Dataset: swing (GitHub, jun6726/SmartGolf-YEON). Classes: baseball, golf.

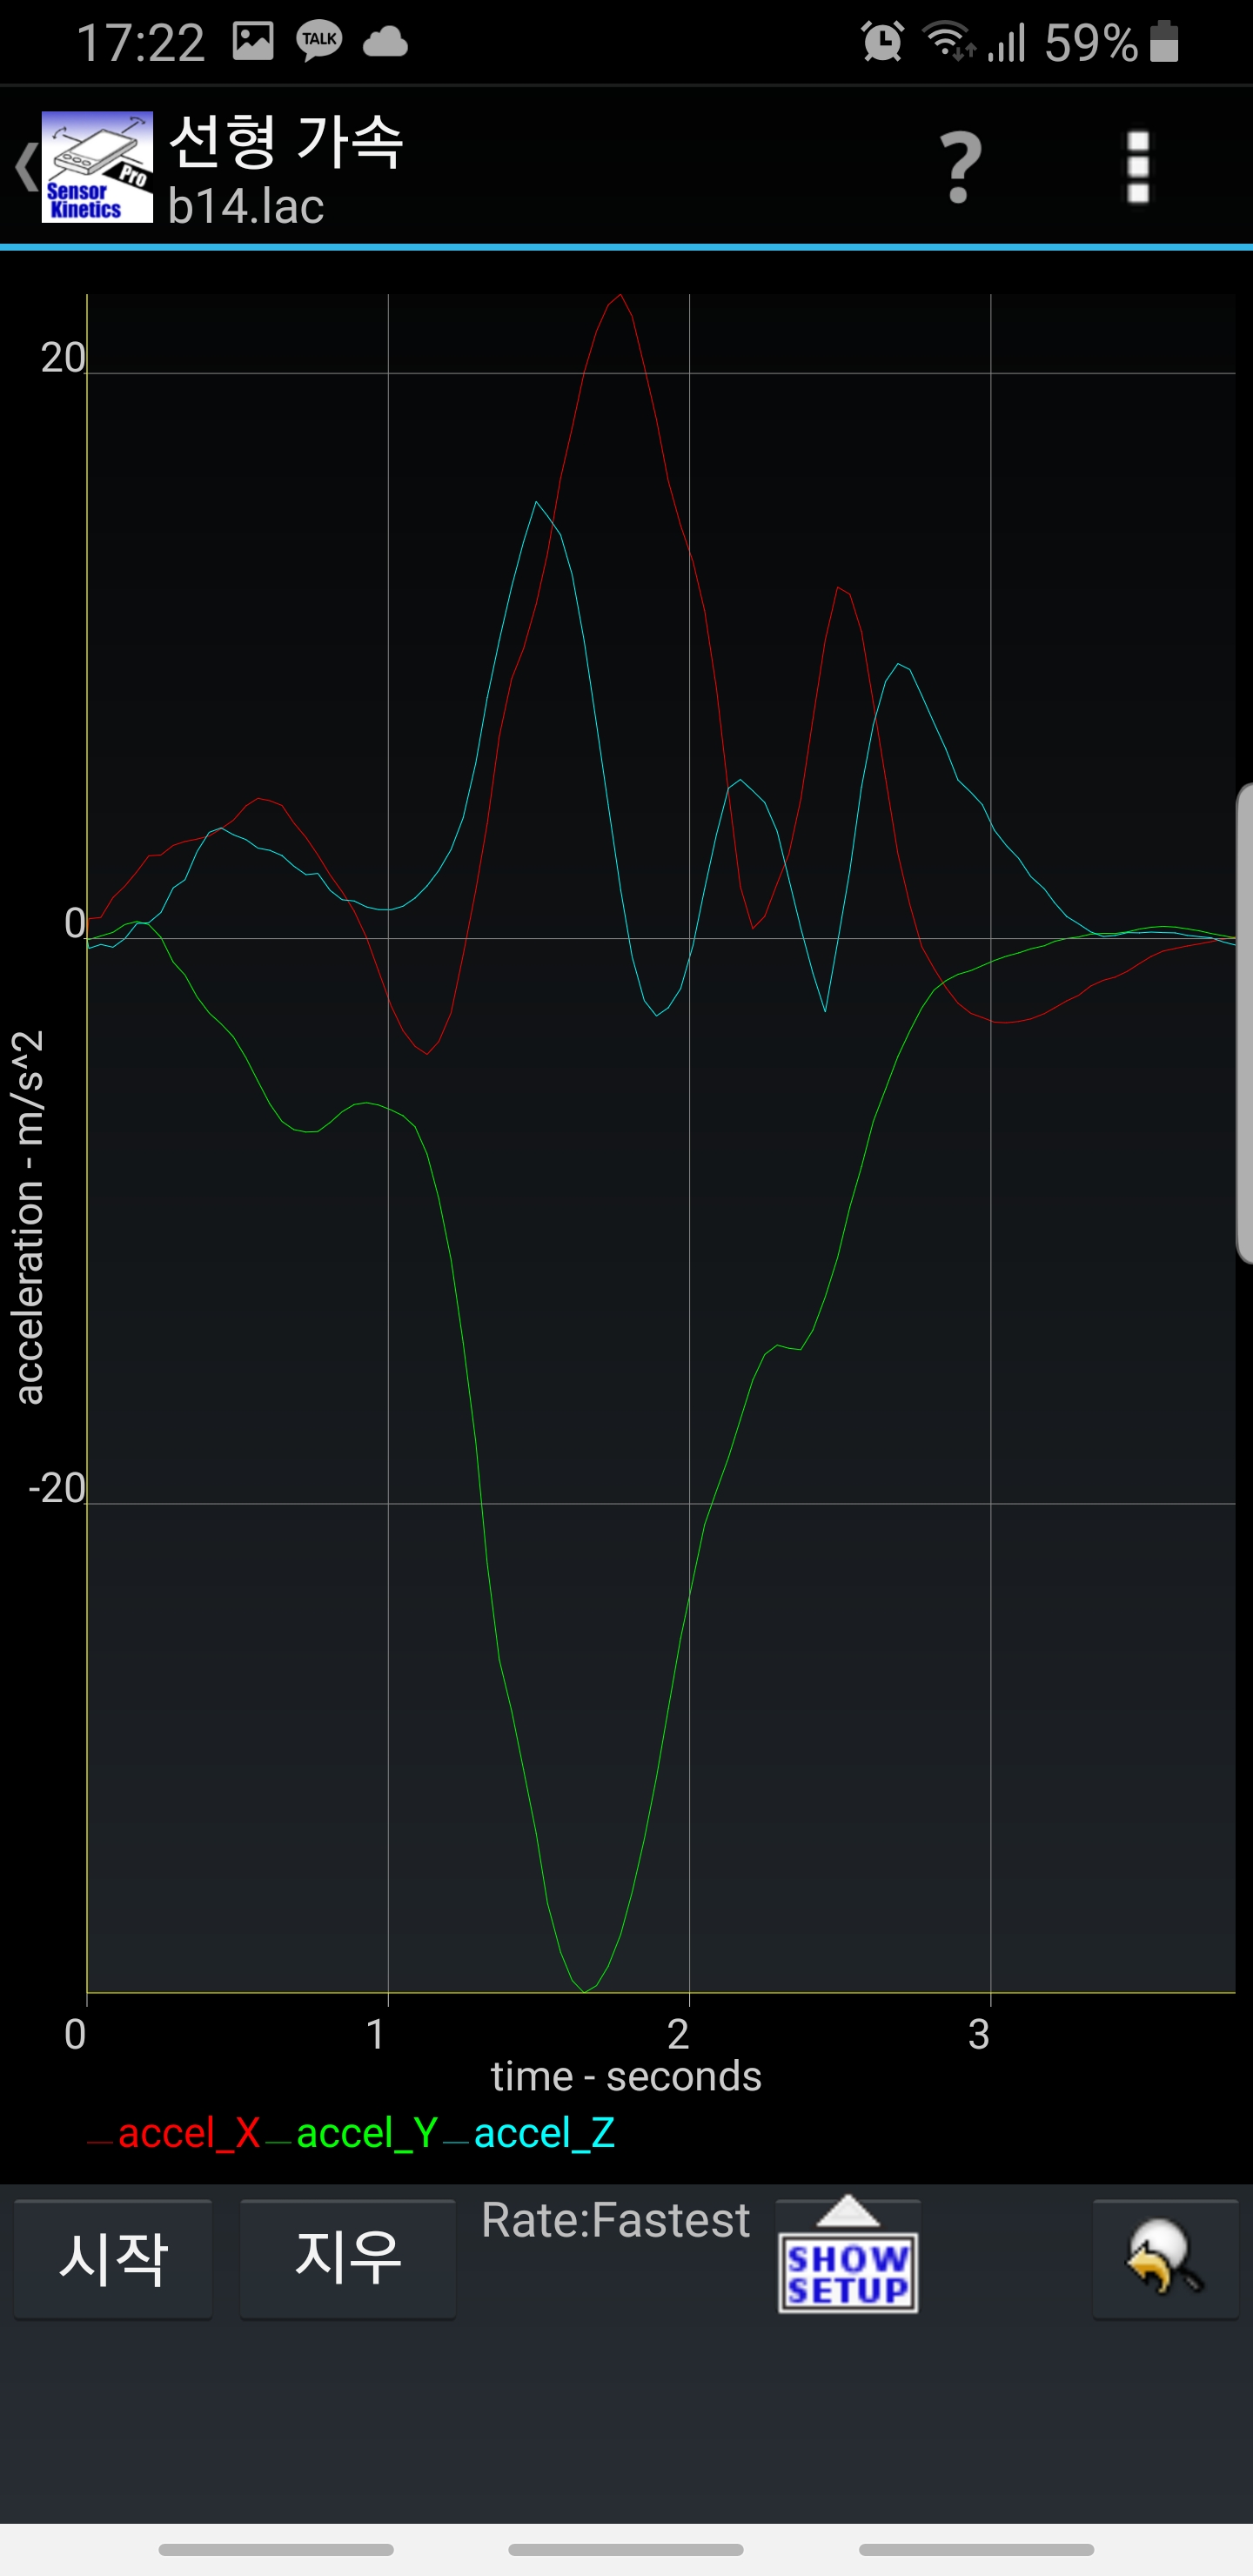
Label: baseball

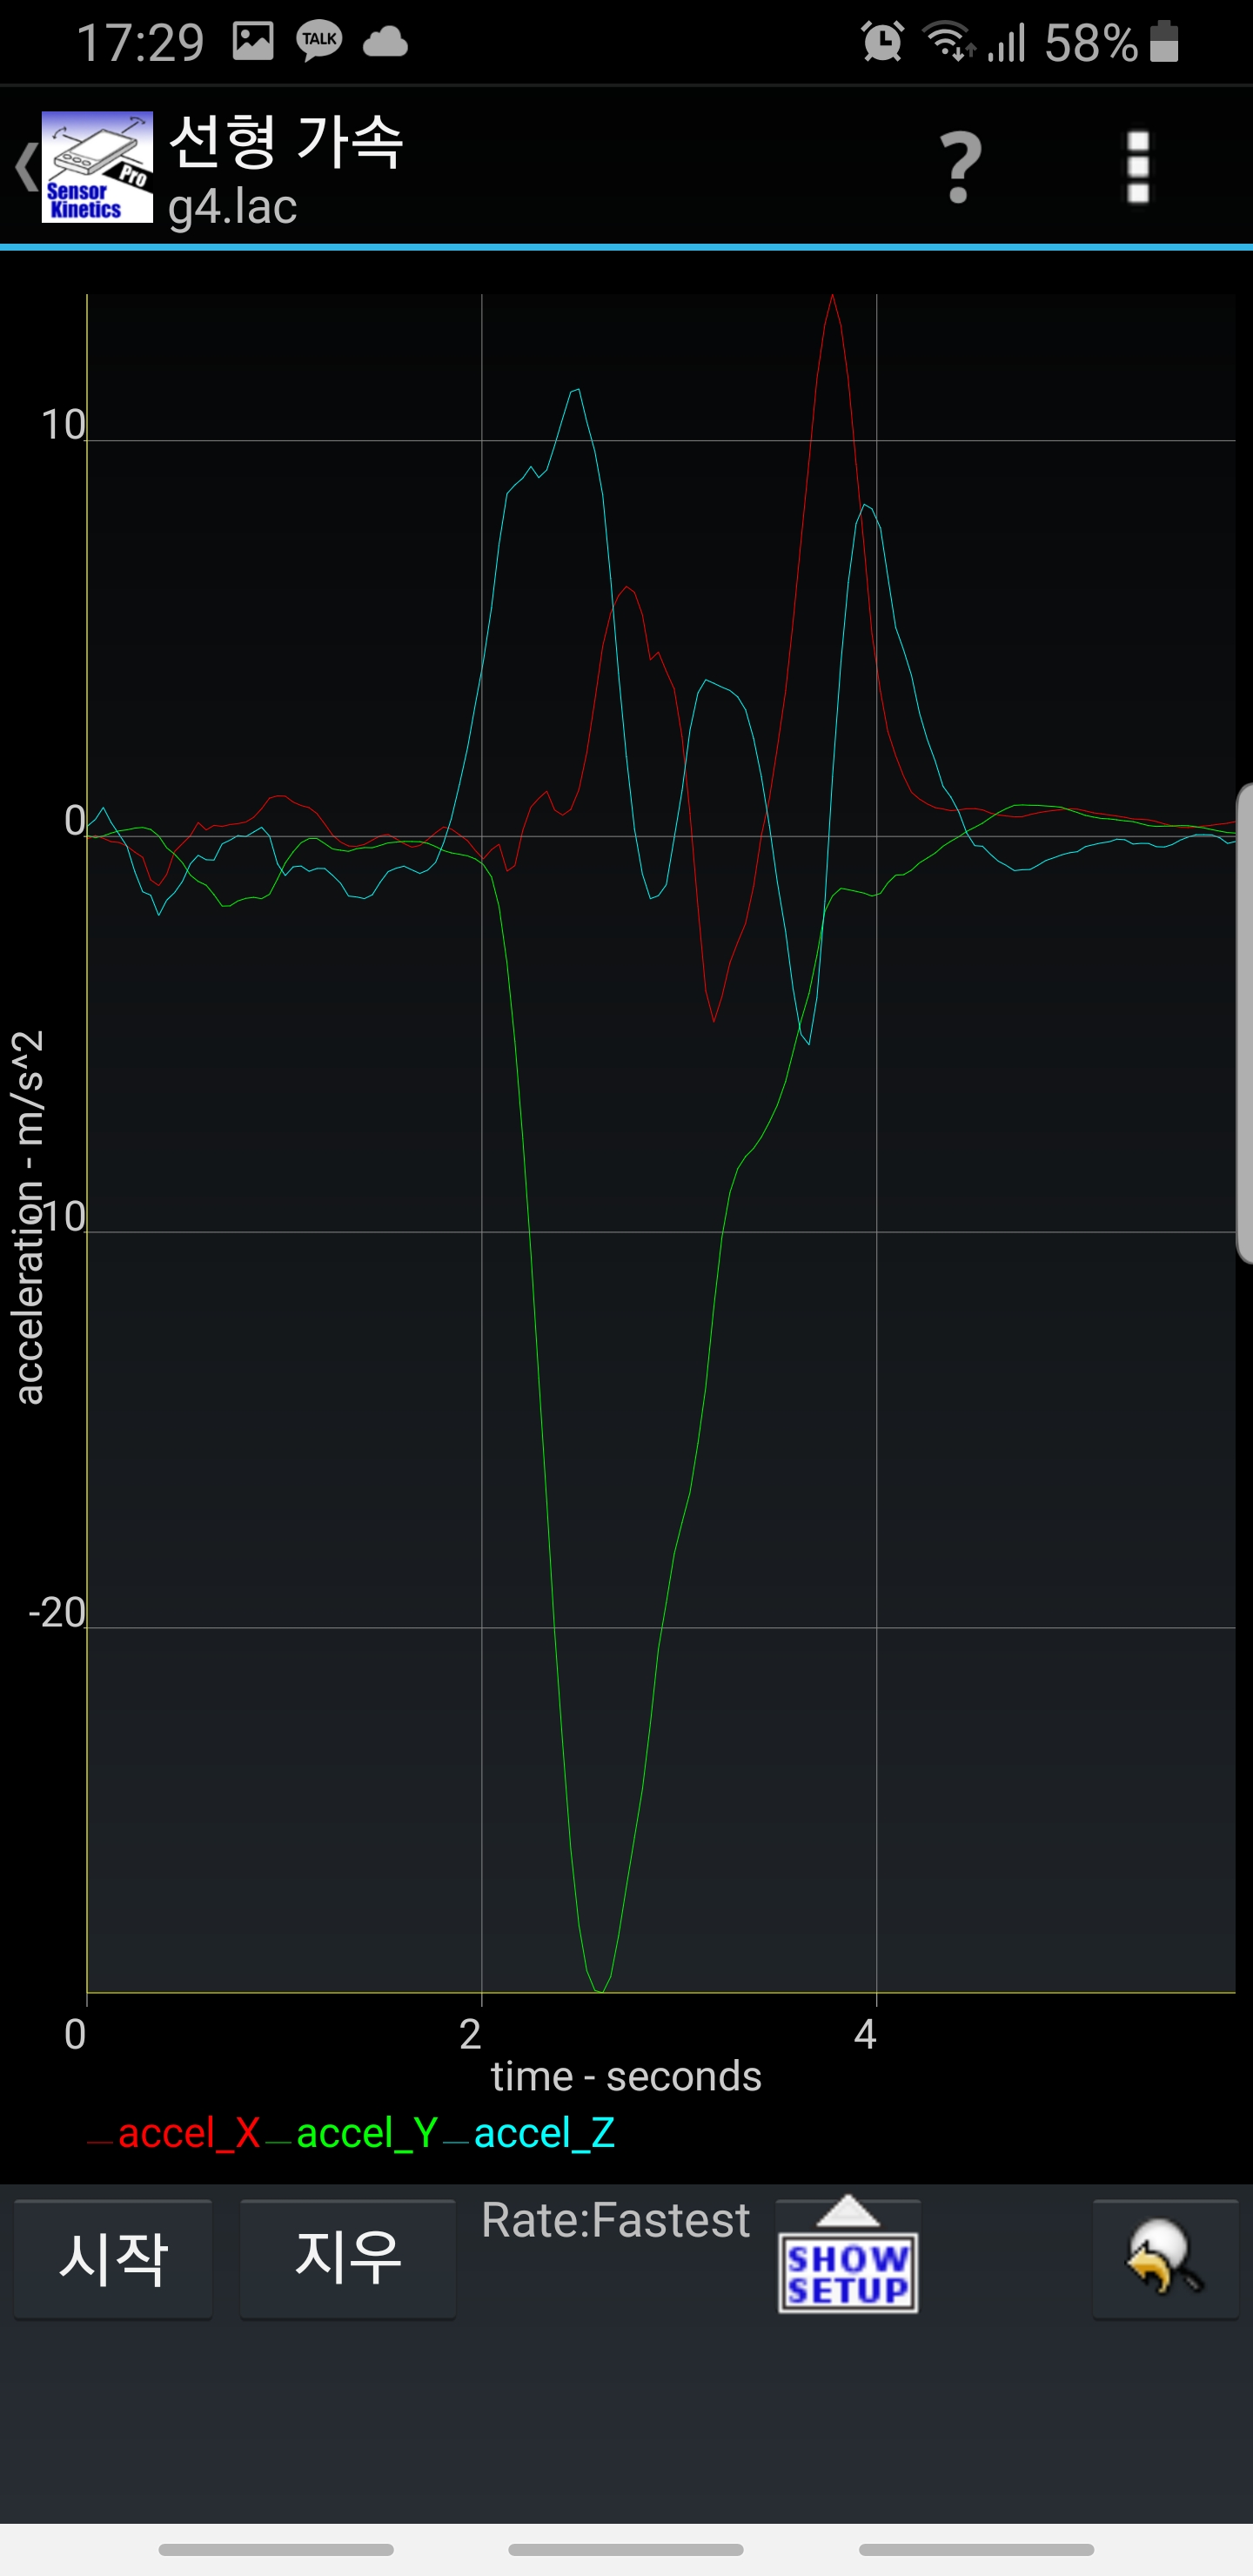
Label: golf

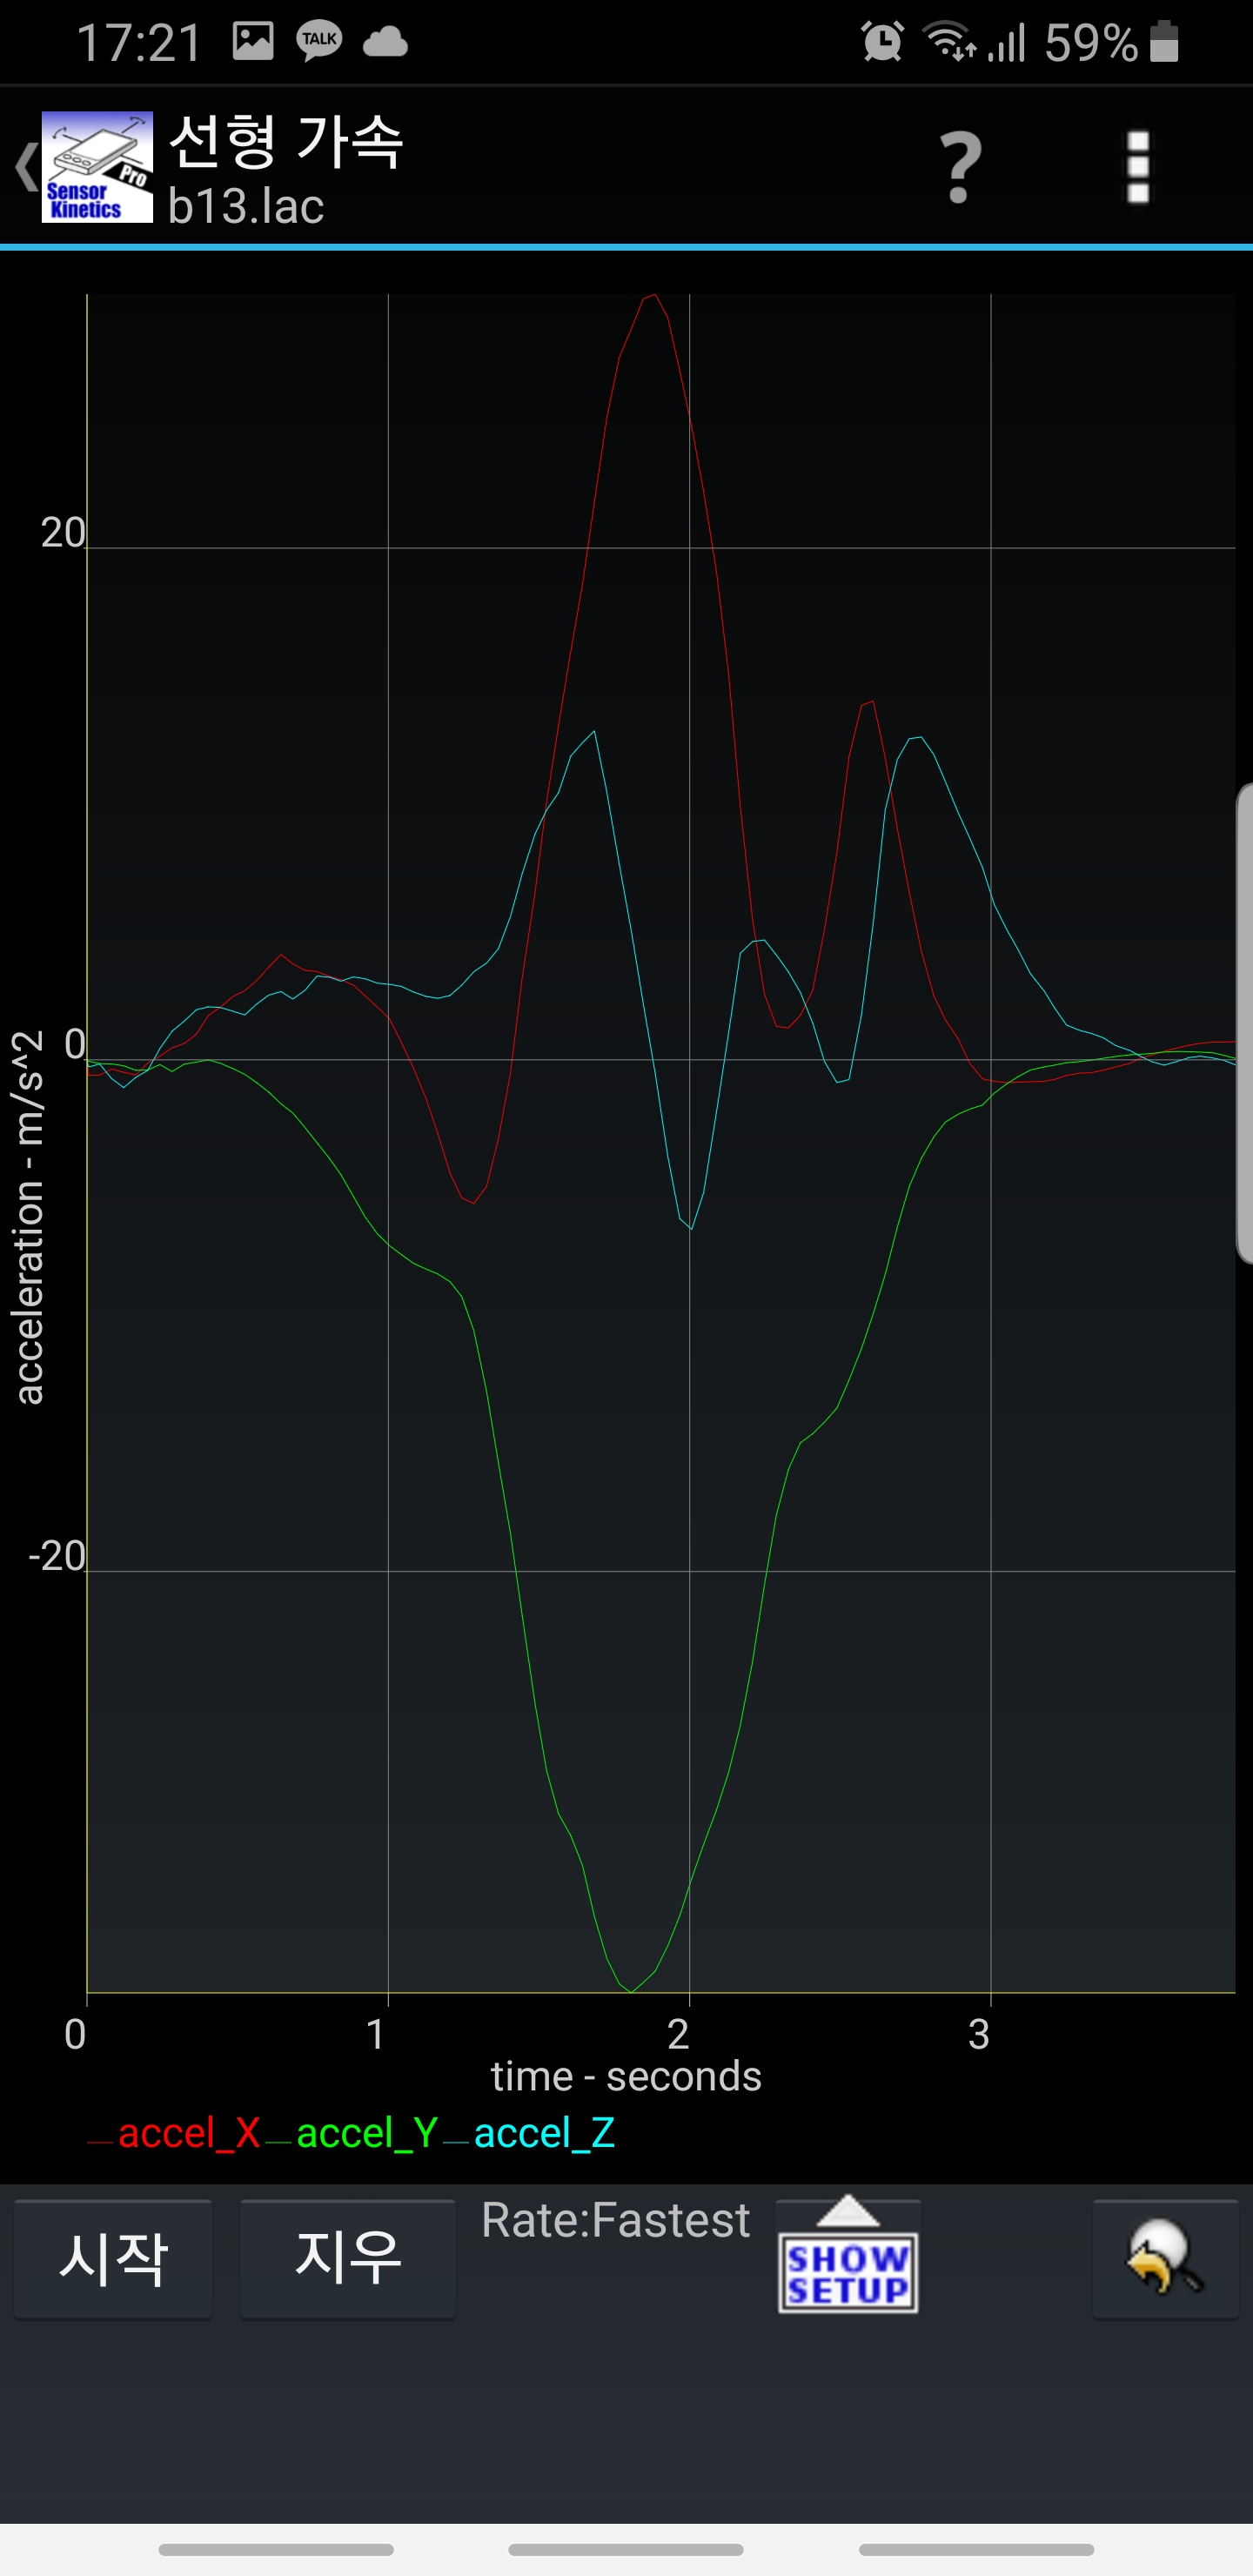
Label: baseball

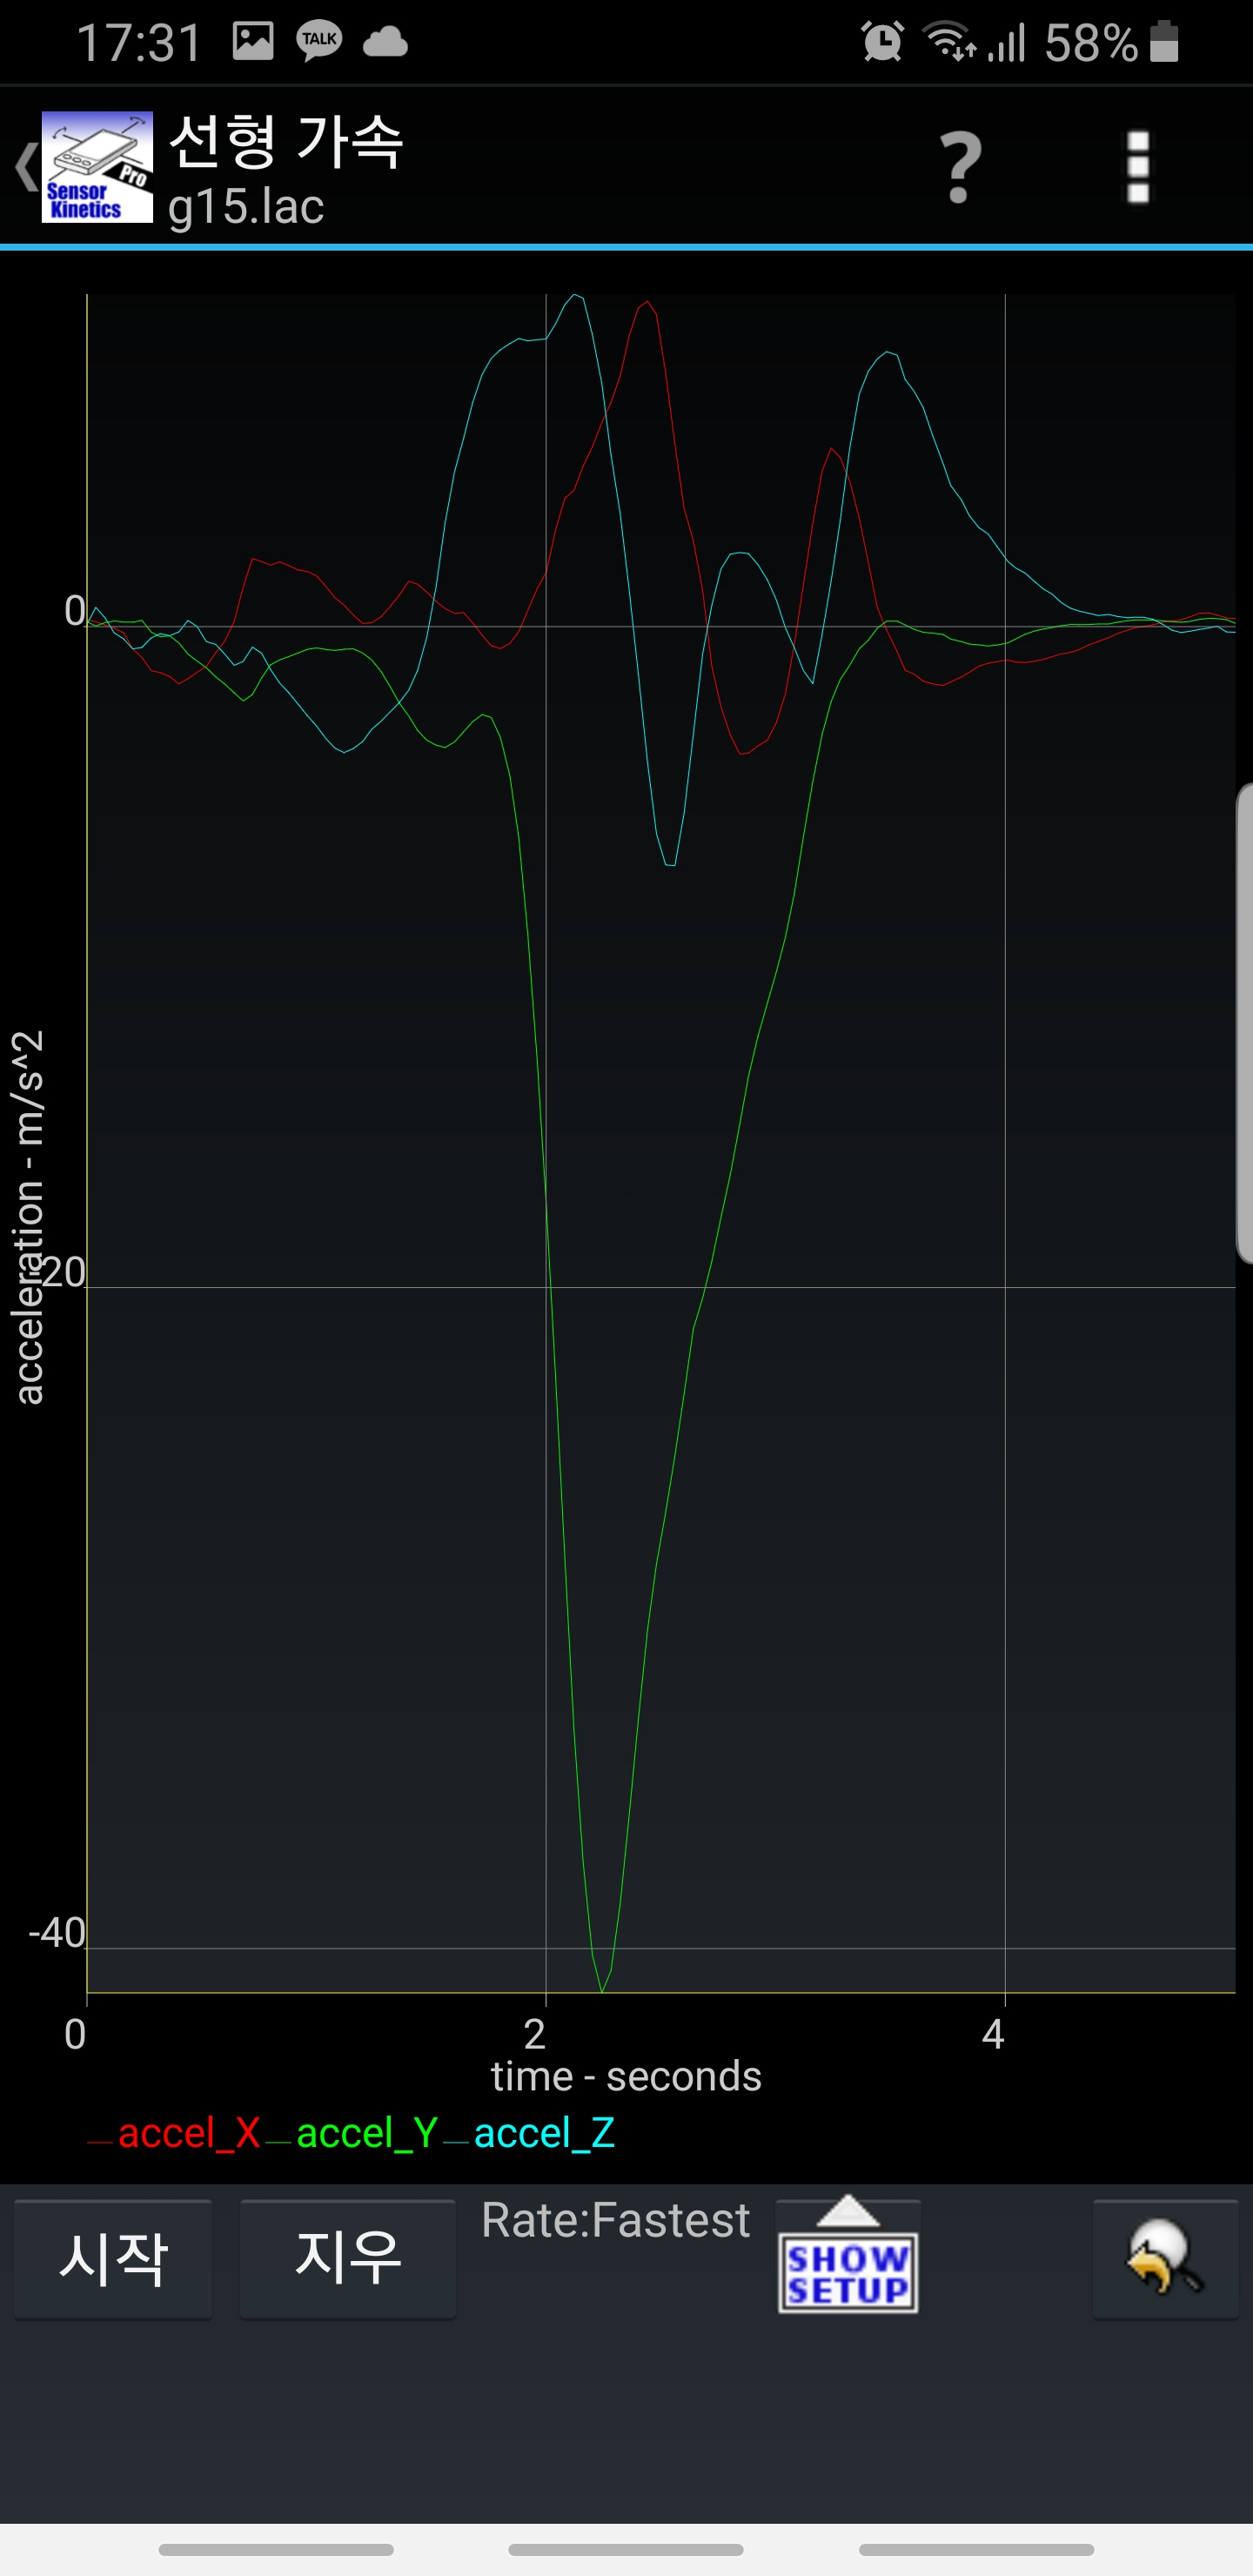
Label: golf

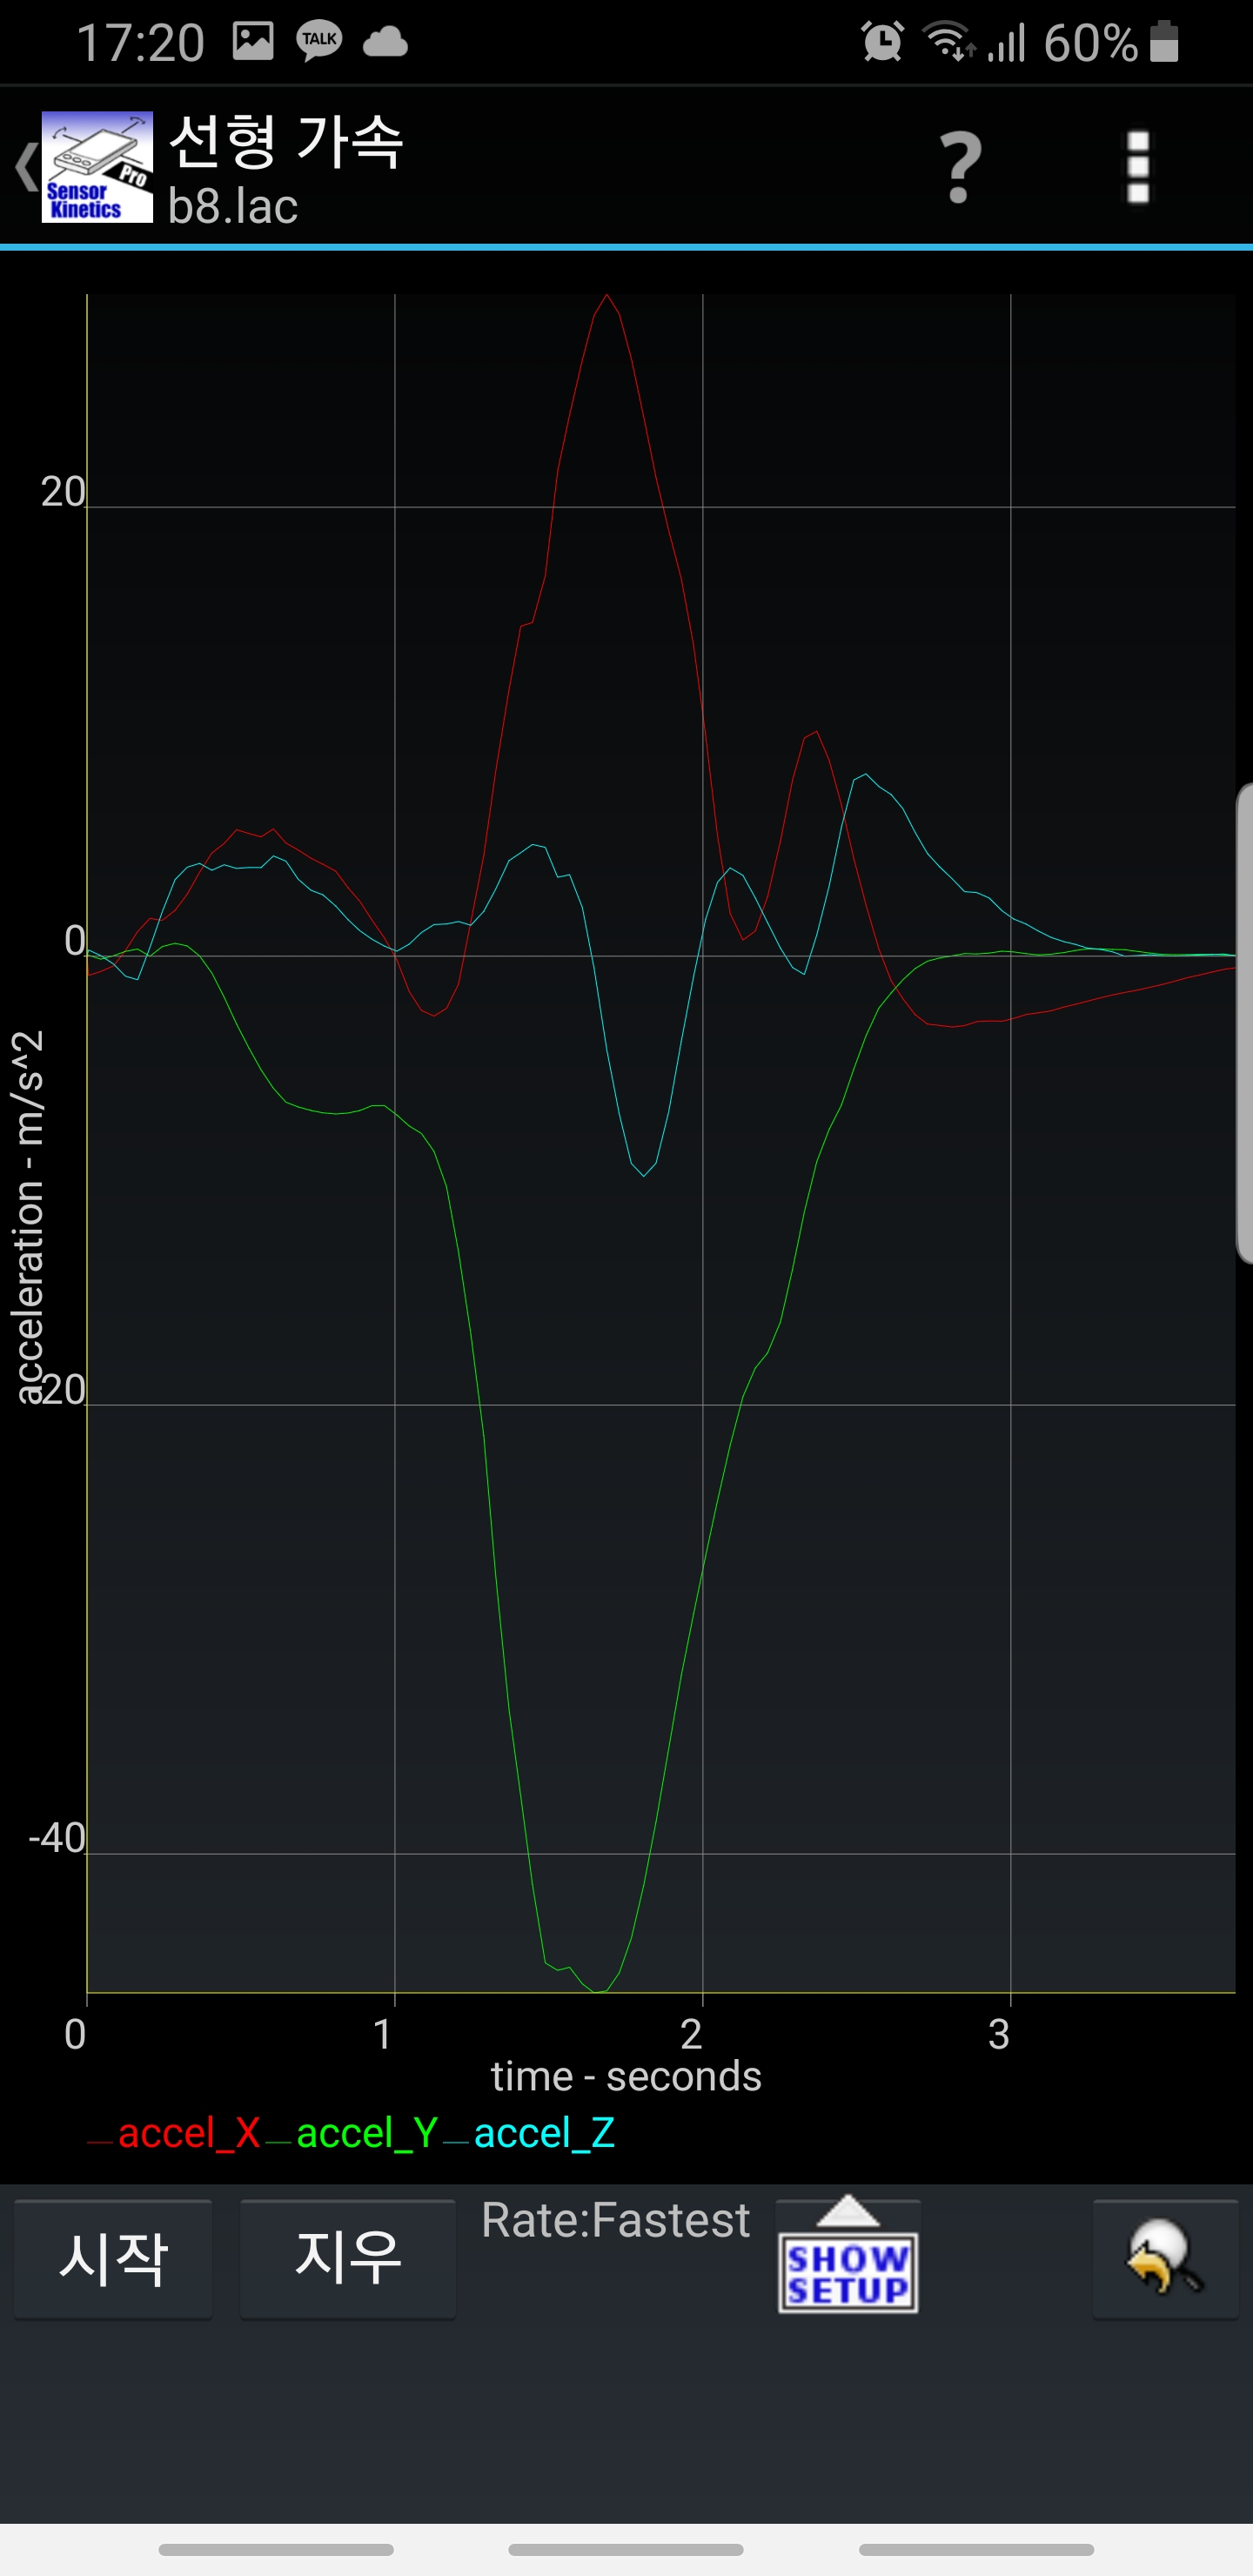
Label: baseball

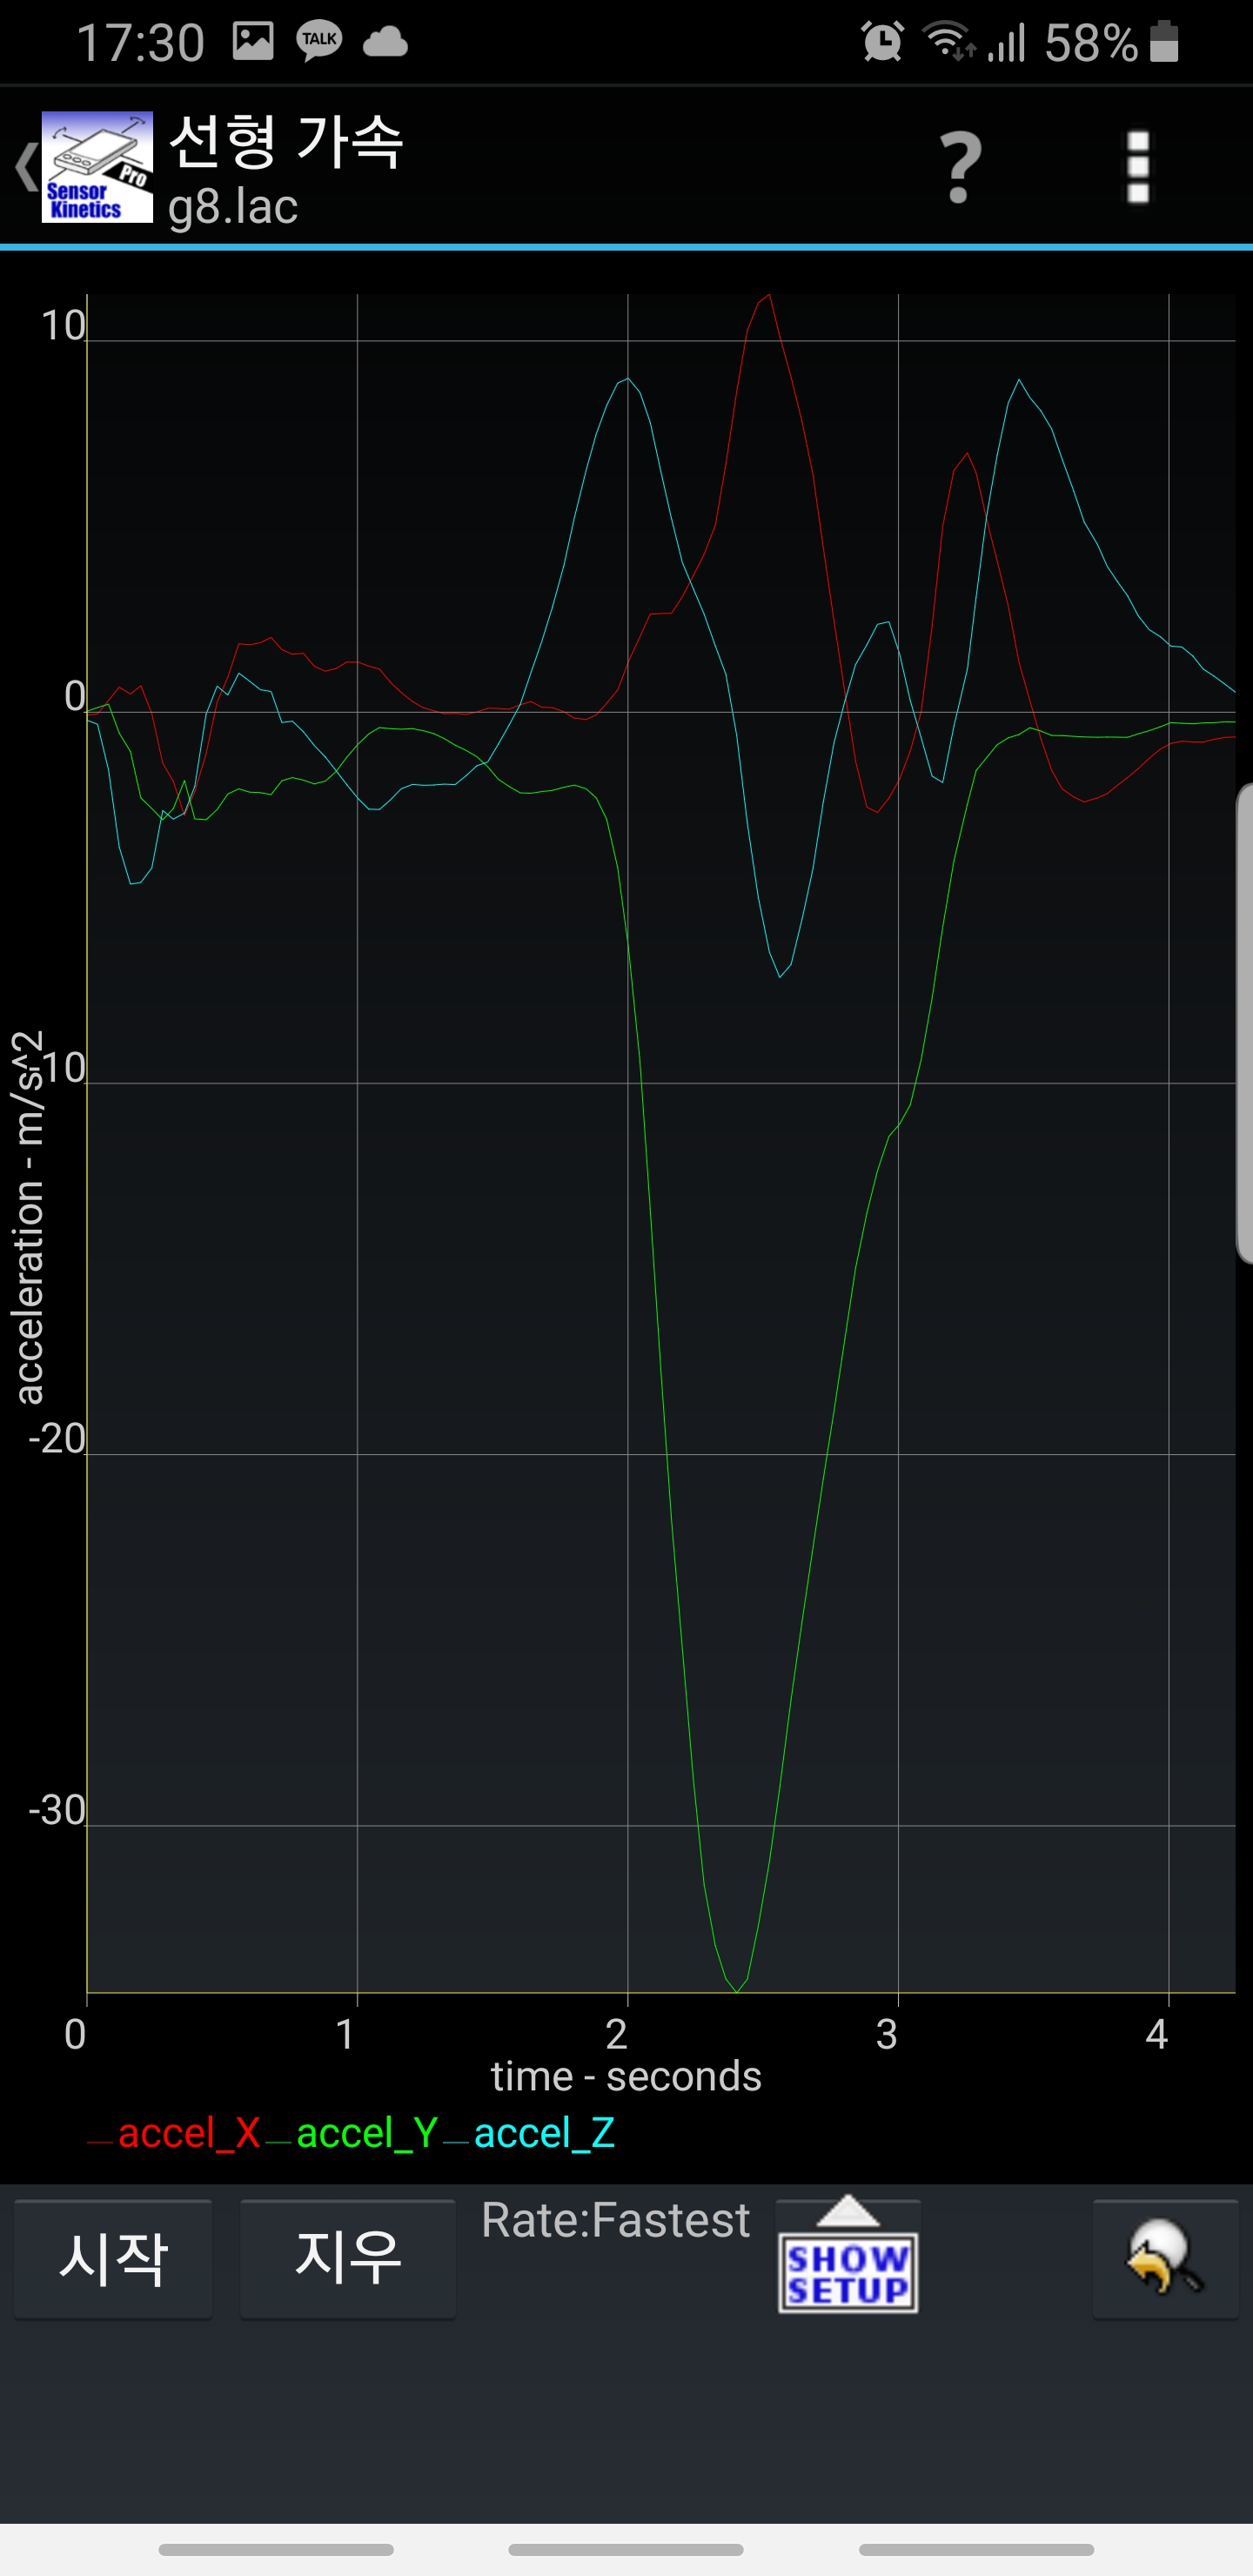
Label: golf
